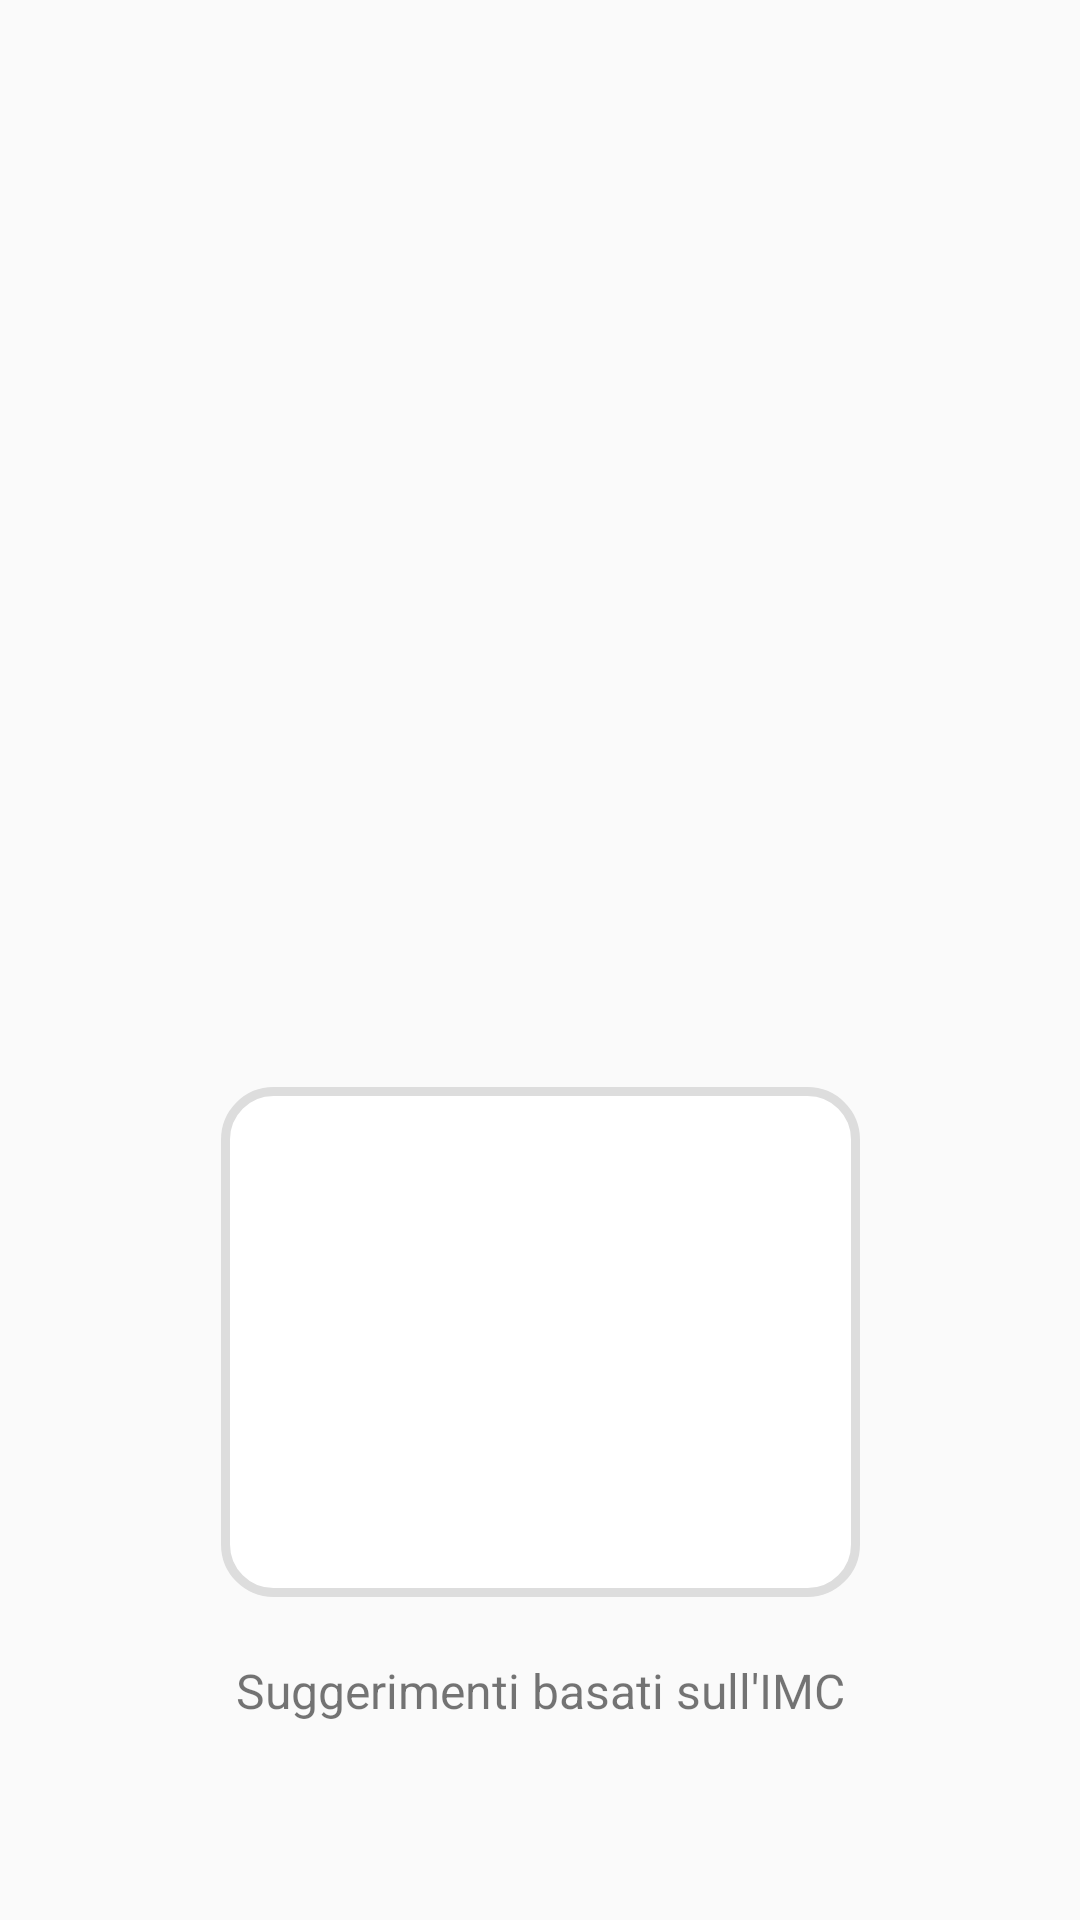

Here is an Android app screen rendered from its layout file. Give the layout XML and the strings, colors and styles it references.
<!-- AndroidManifest.xml: application theme Theme.Live -->
<!-- res/layout/fragment_suggestions.xml -->
<?xml version="1.0" encoding="utf-8"?>
<androidx.constraintlayout.widget.ConstraintLayout xmlns:android="http://schemas.android.com/apk/res/android"
    xmlns:app="http://schemas.android.com/apk/res-auto"
    xmlns:tools="http://schemas.android.com/tools"
    android:layout_width="match_parent"
    android:layout_height="match_parent">

    <ImageView
        android:id="@+id/imageViewSuggestions"
        android:layout_width="213dp"
        android:layout_height="170dp"
        android:layout_marginStart="16dp"
        android:layout_marginEnd="16dp"
        android:layout_marginBottom="20dp"
        android:background="@drawable/rounded_image_background"
        android:importantForAccessibility="no"
        android:paddingTop="16dp"
        app:layout_constraintBottom_toBottomOf="parent"
        app:layout_constraintEnd_toEndOf="parent"
        app:layout_constraintStart_toStartOf="parent"
        app:layout_constraintTop_toTopOf="parent"
        app:layout_constraintVertical_bias="0.805"
        tools:ignore="ImageContrastCheck" />

    <TextView
        android:id="@+id/textViewSuggestions"
        android:layout_width="0dp"
        android:layout_height="wrap_content"
        android:layout_marginStart="16dp"
        android:layout_marginEnd="16dp"
        android:text="@string/suggerimenti_basati_sull_imc"
        android:textAlignment="center"
        android:textSize="16sp"
        app:layout_constraintBottom_toBottomOf="parent"
        app:layout_constraintEnd_toEndOf="parent"
        app:layout_constraintHorizontal_bias="0.0"
        app:layout_constraintStart_toStartOf="parent"
        app:layout_constraintTop_toTopOf="parent"
        app:layout_constraintVertical_bias="0.894" />

</androidx.constraintlayout.widget.ConstraintLayout>
<!-- resources referenced by this layout -->
<resources>
  <!-- drawable rounded_image_background (drawable) -->
  <?xml version="1.0" encoding="utf-8"?>
  <shape xmlns:android="http://schemas.android.com/apk/res/android">
      <solid android:color="#FFFFFF"/>
      <corners android:radius="16dp"/>
      <stroke android:width="3dp" android:color="#DDDDDD"/>
  </shape>
  <string name="suggerimenti_basati_sull_imc">Suggerimenti basati sull\'IMC</string>
  <style name="Theme.Live" parent="Theme.AppCompat.Light.NoActionBar">
          <item name="colorPrimary">@color/logo_blue</item>
          <item name="android:windowFullscreen">true</item>
      </style>
  <color name="logo_blue">#0000FF</color>
</resources>
